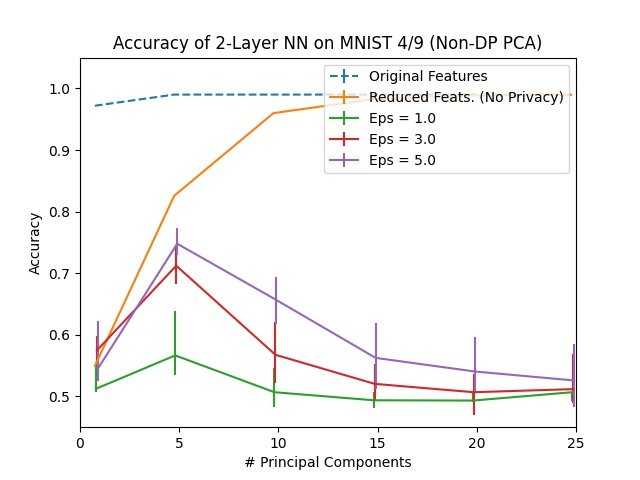

Values plotted in this chart, from the file beside it:
Dimension, PCA, Eps = 1.0, Eps = 1.0 25, Eps = 1.0 75, Eps = 2.0, Eps = 2.0 25, Eps = 2.0 75, Eps = 3.0, Eps = 3.0 25, Eps = 3.0 75, Eps = 4.0, Eps = 4.0 25, Eps = 4.0 75, Eps = 5.0, Eps = 5.0 25, Eps = 5.0 75, Original Features
1, 0.5495, 0.5123, 0.005023, 0.03867, None, None, None, 0.5746, 0.02562, 0.02411, None, None, None, 0.545, 0.02059, 0.07735, 0.9719
5, 0.8257, 0.5665, 0.03164, 0.07233, 0.673, 0.02361, 0.03315, 0.7122, 0.03014, 0.03114, 0.7283, 0.01507, 0.01708, 0.7479, 0.01808, 0.02511, 0.99
10, 0.9598, 0.5068, 0.02361, 0.03968, 0.5696, 0.05023, 0.05073, 0.5676, 0.04621, 0.05324, 0.6449, 0.03315, 0.02361, 0.6565, 0.03867, 0.03666, 0.99
15, 0.9824, 0.4937, 0.01306, 0.01306, 0.5183, 0.03867, 0.09041, 0.5203, 0.02562, 0.03164, 0.5681, 0.03717, 0.06278, 0.5625, 0.05073, 0.05726, 0.99
20, 0.9884, 0.4932, 0.001507, 0.01356, 0.5254, 0.02612, 0.02562, 0.5068, 0.03666, 0.02963, 0.564, 0.06479, 0.04269, 0.5404, 0.03466, 0.05625, 0.99
25, 0.9895, 0.5068, 0.01356, 0.0, 0.5043, 0.01105, 0.003014, 0.5118, 0.0221, 0.05625, 0.5083, 0.01256, 0.03968, 0.5259, 0.04319, 0.05876, 0.99
